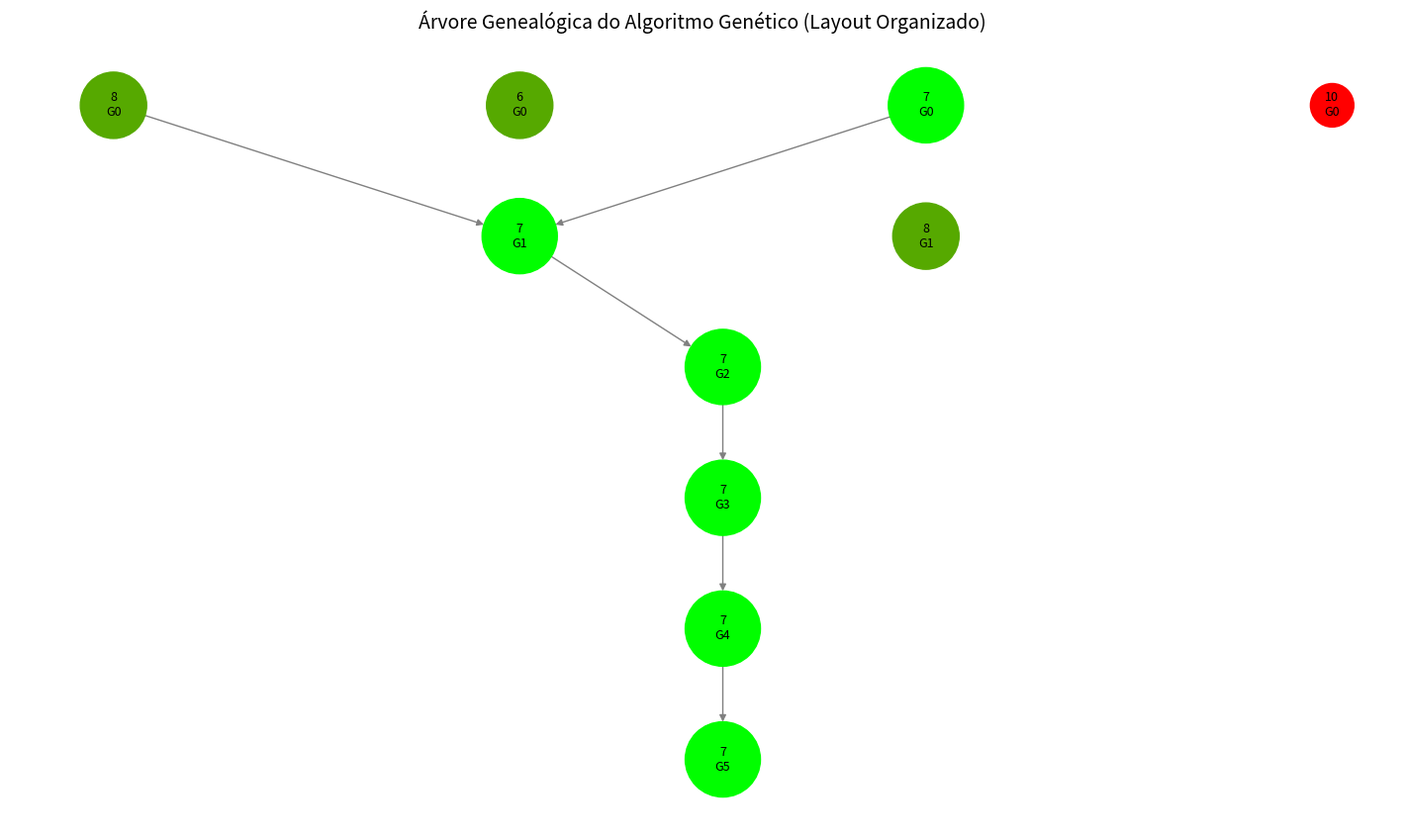

This chart was generated by the following Python code:
import random
import matplotlib.pyplot as plt
import networkx as nx


def fitness(x):
    return -abs(7 - x)


def gerar_individuo():
    return random.randint(0, 15)


def crossover(pai1, pai2):
    return (pai1 + pai2) // 2


def mutacao(filho):
    if random.random() < 0.3:
        if random.random() < 0.5:
            filho = max(0, filho - 1)
        else:
            filho = min(15, filho + 1)
    return filho


def plotar_grafo(historico):
    G = nx.DiGraph()
    labels = {}
    fitness_vals = {}
    generations = {}

    for geracao, dados in historico.items():
        for individuo, pais in dados:
            node_id = f'{individuo}_G{geracao}'
            labels[node_id] = f'{individuo}\nG{geracao}'
            fitness_vals[node_id] = fitness(individuo)
            generations[node_id] = geracao

            G.add_node(node_id)

            if pais:
                for pai in pais:
                    pai_id = None
                    for ind, _ in historico[geracao - 1]:
                        if ind == pai:
                            pai_id = f'{pai}_G{geracao - 1}'
                            break
                    if pai_id:
                        G.add_edge(pai_id, node_id)

    # Definir layout hierárquico manual
    pos = {}
    layers = {}
    for node, gen in generations.items():
        if gen not in layers:
            layers[gen] = []
        layers[gen].append(node)

    # Distribuir os nós na horizontal por geração
    max_len = max(len(nodes) for nodes in layers.values())

    for gen, nodes in layers.items():
        n = len(nodes)
        x_spacing = 1.5
        x_positions = [
            (i - (n - 1) / 2) * x_spacing
            for i in range(n)
        ]
        for i, node in enumerate(nodes):
            pos[node] = (x_positions[i], -gen)  # y negativo para geração descer

    # Cores e tamanhos
    max_fit = max(fitness_vals.values())
    min_fit = min(fitness_vals.values())

    colors = []
    sizes = []
    for node in G.nodes():
        fit = fitness_vals[node]
        norm = (fit - min_fit) / (max_fit - min_fit + 0.01)
        colors.append((1 - norm, norm, 0))
        sizes.append(1000 + norm * 2000)

    plt.figure(figsize=(14, 8))
    nx.draw(
        G, pos,
        labels=labels,
        with_labels=True,
        node_color=colors,
        node_size=sizes,
        font_size=9,
        edge_color='gray',
        arrows=True
    )
    plt.title('Árvore Genealógica do Algoritmo Genético (Layout Organizado)', fontsize=14)
    plt.show()


# =====================
# Execução do Algoritmo
# =====================

populacao = [gerar_individuo() for _ in range(4)]
print('População inicial:', populacao)

historico = {0: [(ind, None) for ind in populacao]}

for geracao in range(1, 6):
    populacao.sort(key=fitness, reverse=True)
    pai1, pai2 = populacao[0], populacao[1]

    filho1 = mutacao(crossover(pai1, pai2))
    filho2 = mutacao(crossover(pai1, pai2))

    populacao = [pai1, pai2, filho1, filho2]

    historico[geracao] = [
        (pai1, None),
        (pai2, None),
        (filho1, (pai1, pai2)),
        (filho2, (pai1, pai2))
    ]

    print(f'Geração {geracao}: {populacao} - Melhor: {pai1} (fitness {fitness(pai1)})')

melhor = max(populacao, key=fitness)
print('\nMelhor solução encontrada:', melhor, '-> Fitness:', fitness(melhor))

# Plotar o grafo organizado
plotar_grafo(historico)
